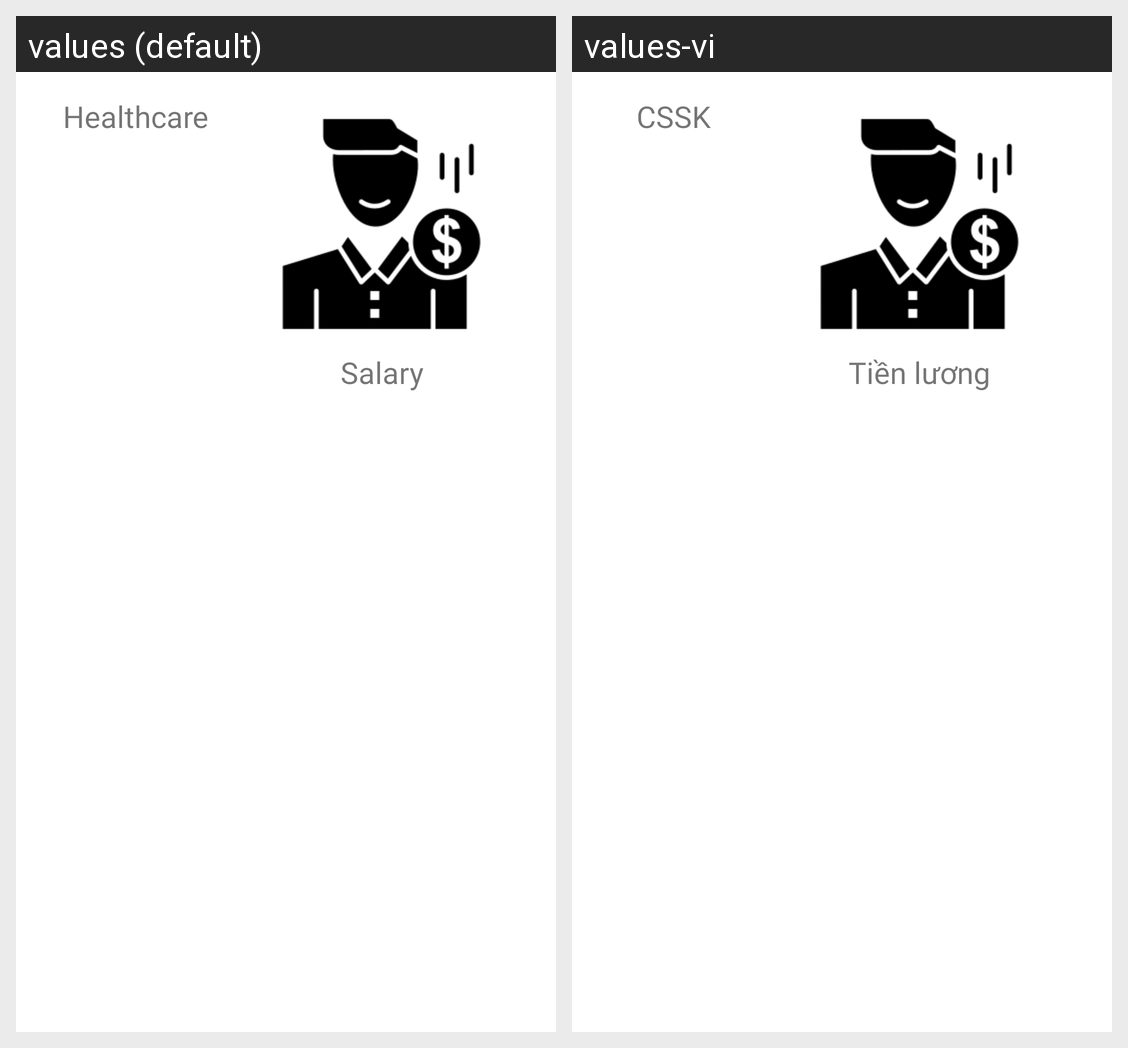

Locale-by-locale string values for the Android screen shown in this grid:
Android screen res/layout/activity_employee_management.xml rendered under 2 locales, left to right: values (default), values-vi. Device: Nexus 5 (rendered at 1080×1920; each locale shown at half size, 540×960, under a caption strip naming it); theme Theme.K224111493Practice.
Strings drawn on this screen, with the default value and each locale's value (text and hints the layout hard-codes, and strings that could not be matched under every locale, appear in the picture but are not listed):

title_employee_healthcare
  values: Healthcare
  values-vi: CSSK

title_employee_salary
  values: Salary
  values-vi: Tiền lương
